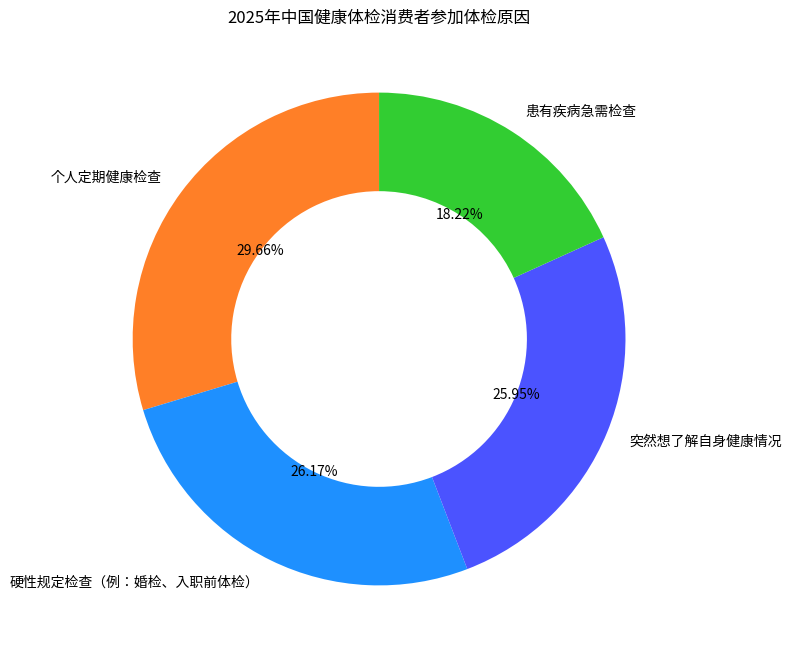

This figure's Python source:
import matplotlib.pyplot as plt

# 体检原因
reasons = ["个人定期健康检查", "硬性规定检查（例：婚检、入职前体检）", 
           "突然想了解自身健康情况", "患有疾病急需检查"]
# 对应占比（%）
proportions = [50.82, 44.83, 44.46, 31.22]
# 对应颜色（与图表中橙色一致）
colors = ['#FF7F27', '#1E90FF', '#4B53FF', '#32CD32'] * len(reasons)  

fig, ax = plt.subplots(figsize=(8, 8))
# 绘制环形图，设置宽度让中间空心，wedgeprops 控制环形样式
wedges, texts, autotexts = ax.pie(proportions, labels=reasons, colors=colors, autopct="%1.2f%%",
                                  startangle=90, wedgeprops={"width": 0.4})  

# 调整标注文字位置，让其在环形合适区域（针对这种环形布局做适配）
for autotext in autotexts:
    autotext.set_horizontalalignment('center')
    autotext.set_verticalalignment('center')

ax.set_title('2025年中国健康体检消费者参加体检原因')

plt.show()
